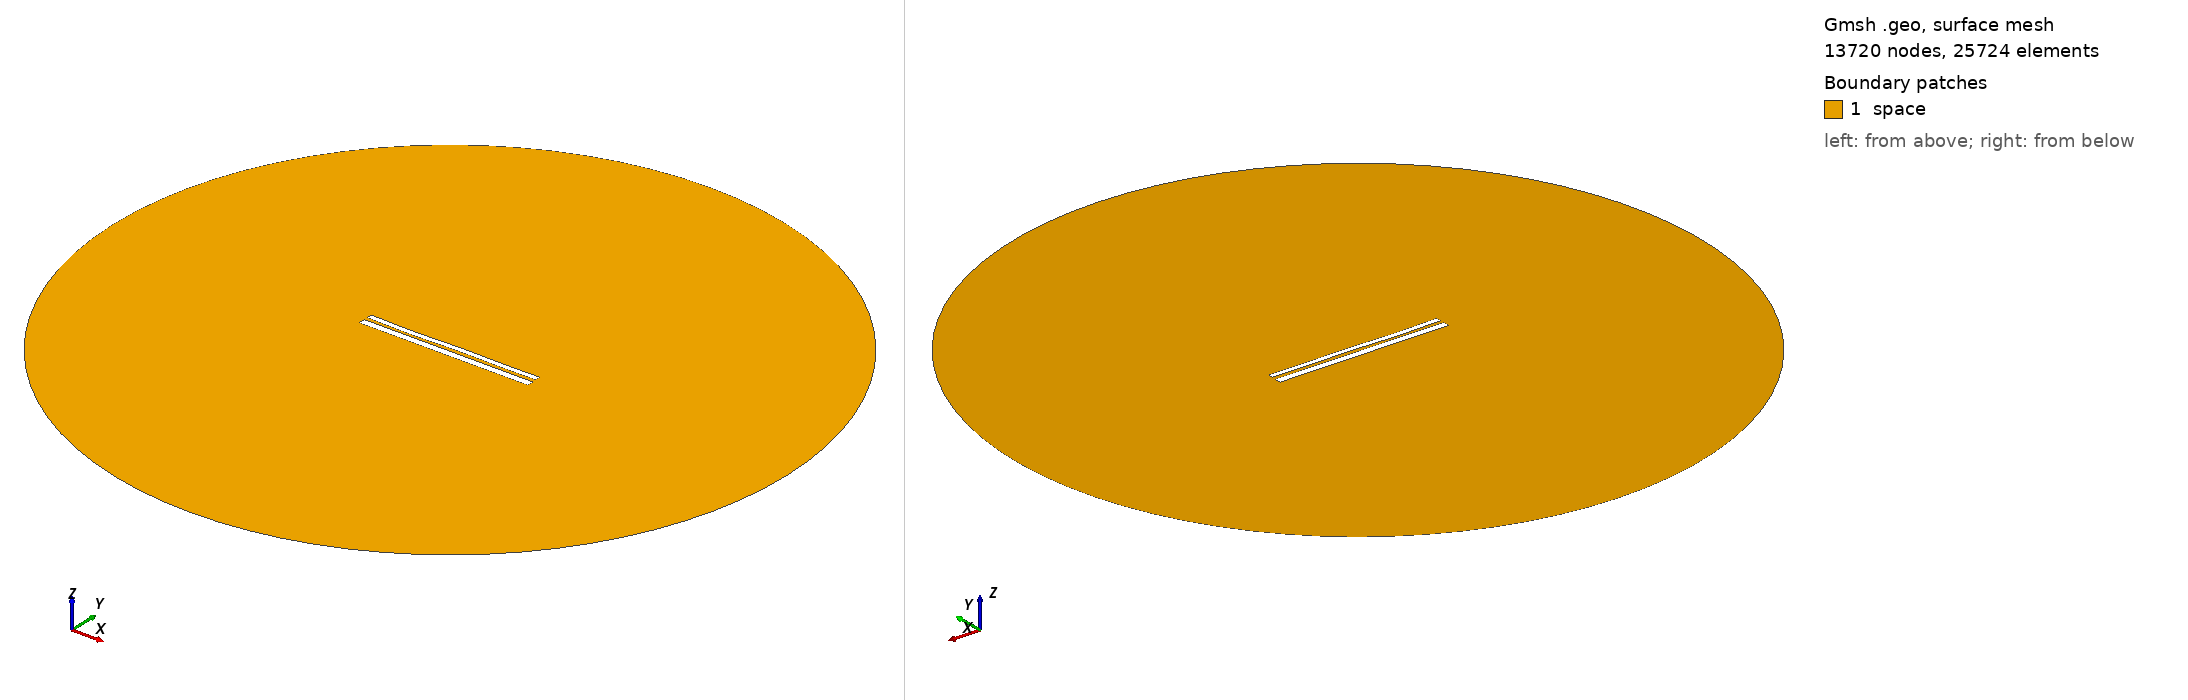

Gmsh geometry script, surface-meshed: 13720 nodes, 25724 surface elements. Boundary patches (legend numbers): 1 space. Left view from above one corner, right view from below the opposite corner. Legend entries are the model's physical surfaces. The drawing asked Gmsh for element sizes between 1% and 20% of the model's largest extent; the script's own settings can give other sizes.

=== 10276.geo (drawn) ===
//---------------------------------------
// Geometry kernel
//---------------------------------------

SetFactory("OpenCASCADE");



//---------------------------------------
// Parameters of the geometry
//---------------------------------------

// Overetch of the upper plate
overetch = 0.375;

// Distance between the plates
distance = 1.75;

// Discretization over the x axis (for the deformation)
nx = 50; 

// Length of the plate
L = 100 - overetch; 

// Number of modes
n = 4; 

// 1st mode coefficient
coeff(1) = 0.0;
beta(1) = 0.596864 * 3.1415926535 / L;

// 2nd mode coefficient
coeff(2) = -0.075;
beta(2) = 1.49418 * 3.1415926535 / L;

// 3rd mode coefficient
coeff(3) = -0.15;
beta(3) = 2.50025 * 3.1415926535 / L;

// 4th mode coefficient
coeff(4) = -0.15;
beta(4) = 3.49999 * 3.1415926535 / L;



//---------------------------------------
// Upper plate (deformed rectangle)
//---------------------------------------

// Coordiantes of the upper plate
xmin = -50;
xmax = 50 - overetch;

// Height of the upper plate
yheight = 4 - 2 * overetch;

// Indexes of the points
UpperID[] = {};
LowerID[] = {};
LeftID[] = {};
RightID[] = {};

// Point index
p = 1;

// Horizontal edges
For i In {1:nx}
    x = xmin + (i-1)*(xmax - xmin)/(nx-1);

    y_bottom = distance / 2 + overetch;
    For j In {1:n}
        C = (Cosh(beta(j)*L) + Cos(beta(j)*L)) / (Sinh(beta(j)*L) + Sin(beta(j)*L));
        y_bottom  = y_bottom + coeff(j) * (Cosh(beta(j)*(x+50)) - Cos(beta(j)*(x+50)) - C * (Sinh(beta(j)*(x+50)) - Sin(beta(j)*(x+50))));
    EndFor

    y_top = y_bottom + yheight;

    Point(p) = {x, y_top, 0, 1.0};
    UpperID[i] = p;
    p = p + 1;

    Point(p) = {x, y_bottom, 0, 1.0};
    LowerID[i] = p;
    p = p + 1;
EndFor

// Create point lists
UpperPts[] = {}; LowerPts[] = {};
For i In {1:nx}
  UpperPts[] += {UpperID[i]};
  LowerPts[] += {LowerID[i]};
EndFor

// Build splines
Spline(1) = {UpperPts[]};
Spline(2) = {LowerPts[]};
Line(3) = {LowerPts[nx-1], UpperPts[nx-1]};
Line(4) = {LowerPts[0], UpperPts[0]};

// Build the plane surface
Curve Loop(1) = {2, 3, -1, -4};
Plane Surface(1) = {1};



//---------------------------------------
// Lower plate (rectangle)
//---------------------------------------

// Vertices
Point(1001) = {-50, -1, 0, 1.0};
Point(1002) = { 50, -1, 0, 1.0};
Point(1003) = { 50,  -5, 0, 1.0};
Point(1004) = {-50,  -5, 0, 1.0};

// Edges
Line(5) = {1001, 1002};
Line(6) = {1002, 1003};
Line(7) = {1003, 1004};
Line(8) = {1004, 1001};

// Plane surface
Line Loop(2) = {5, 6, 7, 8};
Plane Surface(2) = {2}; 



//---------------------------------------
// Outer (fictious) boundary
//---------------------------------------

// Points
Point(1005) = {0, 0, 0};       // Center
Point(1006) = {200, 0, 0};     // Start point
Point(1007) = {0, 200, 0};     // 90 degrees
Point(1008) = {-200, 0, 0};    // 180 degrees
Point(1009) = {0, -200, 0};    // 270 degrees

// Circle arcs (each needs start, center, end)
Circle(9) = {1006, 1005, 1007};
Circle(10) = {1007, 1005, 1008};
Circle(11) = {1008, 1005, 1009};
Circle(12) = {1009, 1005, 1006};

// Plane surface for the entire domain
Curve Loop(3) = {9, 10, 11, 12};
Surface(3) = {3};

// Subtract the plates from the whole domain to obtain the actual domain where we want to solve the equations
BooleanDifference{ Surface{3}; Delete; }{ Surface{1}; Surface{2}; Delete; }




//---------------------------------------
// Transfinite Lines/Curves
//---------------------------------------

// Set the number of points on the boundaries
r = 7;

// Plates
Transfinite Curve {1, 2} = 50*r Using Progression 1;
Transfinite Curve {3, 4} = 2*r Using Progression 1;
Transfinite Line {5, 7} = 50*r Using Progression 1;
Transfinite Line {6, 8} = 2*r Using Progression 1;

// Outer boundary
Transfinite Line {9, 10, 11, 12} = 20 Using Progression 1;



//---------------------------------------
// Physical groups
//---------------------------------------                

// Physical curves (boundaries)
Physical Line("force_segment", 10) = {2};
Physical Line("upper_plate", 11) = {1, 3, 4};
Physical Line("lower_plate", 12) = {5, 6, 7, 8};
Physical Line("boundary", 20) = {9, 10, 11, 12};

// Physical Surfaces
Physical Surface("space", 30) = {3};



//---------------------------------------
// 6. Generate the Mesh
//---------------------------------------

// 2D mesh generation
Mesh 2;
